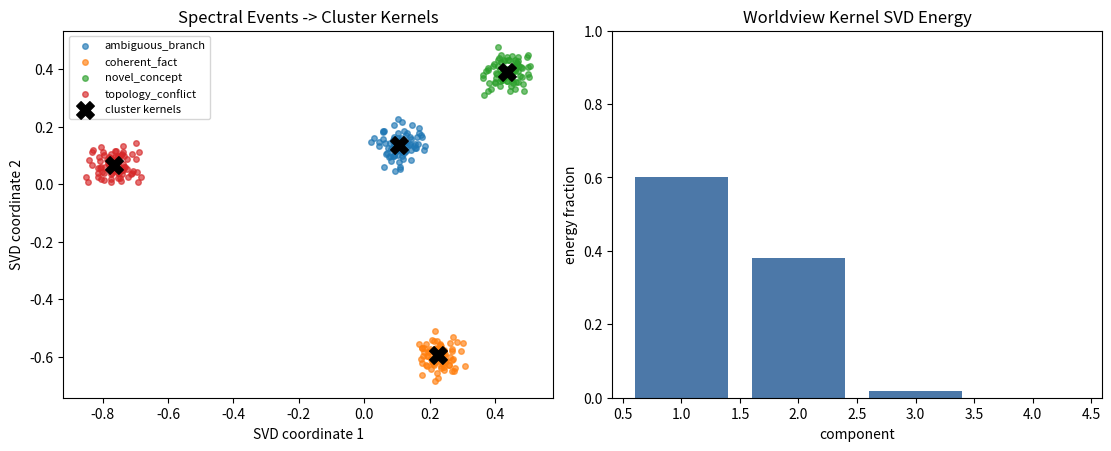

Write the Python code that produced this figure.
"""Online Spectral Update memory and nightly consolidation.

OSU stores new concepts as spectral event vectors instead of updating model
weights.  Nightly consolidation compresses raw events into cluster prototypes
and a low-rank SVD basis, preserving geometry while controlling capacity.
"""

from __future__ import annotations

import argparse
import json
import math
from dataclasses import asdict, dataclass
from pathlib import Path

import numpy as np


EPS = 1.0e-10


@dataclass
class SpectralEvent:
    vector: list[float]
    label: str
    importance: float
    timestamp: int
    payload: dict


@dataclass
class MemoryConfig:
    max_raw_events: int = 2048
    novelty_threshold: float = 0.10
    merge_threshold: float = 0.08
    svd_rank: int = 8
    min_cluster_size: int = 2


class OSUSpectralMemory:
    def __init__(self, cfg: MemoryConfig | None = None) -> None:
        self.cfg = cfg or MemoryConfig()
        self.raw_events: list[SpectralEvent] = []
        self.clusters: list[dict] = []
        self.svd_basis: np.ndarray | None = None
        self.svd_mean: np.ndarray | None = None
        self.singular_values: np.ndarray | None = None
        self.clock = 0

    @staticmethod
    def from_trace(trace: dict[str, float], label: str = "", payload: dict | None = None) -> SpectralEvent:
        vector = [
            float(trace.get("spectral_entropy", trace.get("entropy", 0.0))),
            float(trace.get("spectral_deff", trace.get("d_eff", 1.0))),
            float(trace.get("spectral_log_kappa", trace.get("log_kappa", 0.0))) / 20.0,
            float(trace.get("spectral_coherence", trace.get("coherence", 0.0))),
            float(trace.get("spectral_lambda_min", trace.get("lambda_min", 0.0))),
            float(trace.get("spectral_conflict_fraction", trace.get("conflict", 0.0))),
            float(trace.get("risk", 0.0)),
        ]
        importance = float(trace.get("risk", 0.0)) + 0.5 * max(0.0, -vector[4]) + 0.25 * vector[2]
        return SpectralEvent(vector=vector, label=label, importance=importance, timestamp=0, payload={} if payload is None else payload)

    def _matrix(self) -> np.ndarray:
        rows = [event.vector for event in self.raw_events]
        for cluster in self.clusters:
            rows.append(cluster["centroid"])
        if not rows:
            return np.empty((0, 7), dtype=float)
        return np.asarray(rows, dtype=float)

    @staticmethod
    def _distance(a: list[float] | np.ndarray, b: list[float] | np.ndarray) -> float:
        aa = np.asarray(a, dtype=float)
        bb = np.asarray(b, dtype=float)
        return float(np.sqrt(np.mean((aa - bb) ** 2)))

    def novelty(self, vector: list[float]) -> float:
        matrix = self._matrix()
        if matrix.size == 0:
            return 1.0
        return float(np.min(np.sqrt(np.mean((matrix - np.asarray(vector, dtype=float)[None, :]) ** 2, axis=1))))

    def add_event(self, event: SpectralEvent) -> bool:
        event.timestamp = self.clock
        self.clock += 1
        if self.novelty(event.vector) < self.cfg.novelty_threshold and event.importance < self.cfg.novelty_threshold:
            return False
        self.raw_events.append(event)
        if len(self.raw_events) > self.cfg.max_raw_events:
            self.raw_events = sorted(self.raw_events, key=lambda item: (item.importance, item.timestamp), reverse=True)[: self.cfg.max_raw_events]
        return True

    def add_trace(self, trace: dict[str, float], label: str = "", payload: dict | None = None) -> bool:
        return self.add_event(self.from_trace(trace, label, payload))

    def consolidate(self) -> dict[str, float]:
        if not self.raw_events:
            return self.summary()
        vectors = np.asarray([event.vector for event in self.raw_events], dtype=float)
        used = np.zeros(len(vectors), dtype=bool)
        new_clusters = []
        for i, event in enumerate(self.raw_events):
            if used[i]:
                continue
            dist = np.sqrt(np.mean((vectors - vectors[i : i + 1]) ** 2, axis=1))
            members = np.where((dist <= self.cfg.merge_threshold) & (~used))[0]
            if len(members) < self.cfg.min_cluster_size:
                members = np.array([i])
            used[members] = True
            weights = np.asarray([self.raw_events[j].importance + EPS for j in members], dtype=float)
            centroid = np.average(vectors[members], axis=0, weights=weights)
            radius = float(np.max(np.sqrt(np.mean((vectors[members] - centroid[None, :]) ** 2, axis=1))))
            labels = [self.raw_events[j].label for j in members if self.raw_events[j].label]
            new_clusters.append(
                {
                    "centroid": centroid.tolist(),
                    "size": int(len(members)),
                    "importance": float(np.sum(weights)),
                    "radius": radius,
                    "labels": labels[:8],
                    "last_timestamp": int(max(self.raw_events[j].timestamp for j in members)),
                }
            )

        combined = self.clusters + new_clusters
        merged = []
        for cluster in sorted(combined, key=lambda item: item["importance"], reverse=True):
            placed = False
            for old in merged:
                if self._distance(cluster["centroid"], old["centroid"]) <= self.cfg.merge_threshold:
                    total = old["importance"] + cluster["importance"]
                    old["centroid"] = (
                        (np.asarray(old["centroid"]) * old["importance"] + np.asarray(cluster["centroid"]) * cluster["importance"]) / max(total, EPS)
                    ).tolist()
                    old["importance"] = float(total)
                    old["size"] += int(cluster["size"])
                    old["radius"] = float(max(old["radius"], cluster["radius"]))
                    old["labels"] = (old.get("labels", []) + cluster.get("labels", []))[:8]
                    old["last_timestamp"] = max(old["last_timestamp"], cluster["last_timestamp"])
                    placed = True
                    break
            if not placed:
                merged.append(cluster)
        self.clusters = merged
        self.raw_events = []
        self._fit_svd()
        return self.summary()

    def _fit_svd(self) -> None:
        if not self.clusters:
            self.svd_basis = None
            self.svd_mean = None
            self.singular_values = None
            return
        x = np.asarray([cluster["centroid"] for cluster in self.clusters], dtype=float)
        self.svd_mean = x.mean(axis=0)
        centered = x - self.svd_mean[None, :]
        if len(x) == 1:
            self.svd_basis = np.eye(x.shape[1], dtype=float)[:1]
            self.singular_values = np.zeros(1, dtype=float)
            return
        _, s, vh = np.linalg.svd(centered, full_matrices=False)
        rank = max(1, min(self.cfg.svd_rank, vh.shape[0]))
        self.svd_basis = vh[:rank]
        self.singular_values = s[:rank]

    def recall(self, vector: list[float], k: int = 5) -> list[dict]:
        scored = []
        for cluster in self.clusters:
            dist = self._distance(vector, cluster["centroid"])
            score = -dist + 0.02 * math.log1p(cluster["importance"])
            scored.append((score, dist, cluster))
        for event in self.raw_events:
            dist = self._distance(vector, event.vector)
            scored.append((-dist, dist, {"centroid": event.vector, "size": 1, "importance": event.importance, "radius": 0.0, "labels": [event.label]}))
        return [
            {
                "score": float(score),
                "distance": float(dist),
                "size": int(item.get("size", 1)),
                "importance": float(item.get("importance", 0.0)),
                "radius": float(item.get("radius", 0.0)),
                "labels": item.get("labels", []),
            }
            for score, dist, item in sorted(scored, key=lambda row: row[0], reverse=True)[:k]
        ]

    def reconstruct_error(self) -> float:
        if self.svd_basis is None or self.svd_mean is None or not self.clusters:
            return 0.0
        x = np.asarray([cluster["centroid"] for cluster in self.clusters], dtype=float)
        centered = x - self.svd_mean[None, :]
        projected = centered @ self.svd_basis.T @ self.svd_basis
        return float(np.sqrt(np.mean((centered - projected) ** 2)))

    def summary(self) -> dict[str, float]:
        return {
            "raw_events": float(len(self.raw_events)),
            "clusters": float(len(self.clusters)),
            "clustered_events": float(sum(cluster["size"] for cluster in self.clusters)),
            "svd_rank": 0.0 if self.svd_basis is None else float(self.svd_basis.shape[0]),
            "svd_energy": 0.0 if self.singular_values is None else float(np.sum(self.singular_values**2)),
            "reconstruct_error": self.reconstruct_error(),
        }

    def save(self, path: Path) -> None:
        data = {
            "config": asdict(self.cfg),
            "clock": self.clock,
            "raw_events": [event.__dict__ for event in self.raw_events],
            "clusters": self.clusters,
            "svd_mean": None if self.svd_mean is None else self.svd_mean.tolist(),
            "svd_basis": None if self.svd_basis is None else self.svd_basis.tolist(),
            "singular_values": None if self.singular_values is None else self.singular_values.tolist(),
        }
        path.write_text(json.dumps(data, indent=2), encoding="utf-8")

    @classmethod
    def load(cls, path: Path) -> "OSUSpectralMemory":
        data = json.loads(path.read_text(encoding="utf-8"))
        mem = cls(MemoryConfig(**data["config"]))
        mem.clock = int(data.get("clock", 0))
        mem.raw_events = [SpectralEvent(**event) for event in data.get("raw_events", [])]
        mem.clusters = data.get("clusters", [])
        mem.svd_mean = None if data.get("svd_mean") is None else np.asarray(data["svd_mean"], dtype=float)
        mem.svd_basis = None if data.get("svd_basis") is None else np.asarray(data["svd_basis"], dtype=float)
        mem.singular_values = None if data.get("singular_values") is None else np.asarray(data["singular_values"], dtype=float)
        return mem


def synthetic_events(seed: int = 9191, n_per_class: int = 80) -> list[SpectralEvent]:
    rng = np.random.default_rng(seed)
    centers = {
        "coherent_fact": np.array([0.22, 1.25, 0.35, 0.92, 0.02, 0.00, 0.08]),
        "ambiguous_branch": np.array([0.55, 1.75, 0.58, 0.62, 0.01, 0.04, 0.34]),
        "topology_conflict": np.array([0.35, 1.42, 0.85, 0.38, -0.04, 0.65, 0.72]),
        "novel_concept": np.array([0.78, 2.05, 0.42, 0.82, 0.03, 0.02, 0.28]),
    }
    events = []
    for label, center in centers.items():
        for i in range(n_per_class):
            noise = rng.normal(0.0, 0.035, size=center.shape)
            if label == "topology_conflict":
                noise[4] -= abs(rng.normal(0.0, 0.02))
            vector = np.clip(center + noise, -1.0, 3.0)
            importance = float(vector[-1] + 0.25 * vector[2] + max(0.0, -vector[4]))
            events.append(SpectralEvent(vector=vector.tolist(), label=label, importance=importance, timestamp=0, payload={"index": i}))
    rng.shuffle(events)
    return events


def validate_memory(out_dir: Path, seed: int, n_per_class: int, merge_threshold: float, svd_rank: int) -> dict:
    out_dir.mkdir(parents=True, exist_ok=True)
    memory = OSUSpectralMemory(MemoryConfig(merge_threshold=merge_threshold, svd_rank=svd_rank, novelty_threshold=0.0))
    events = synthetic_events(seed, n_per_class)
    for event in events:
        memory.add_event(event)
    before = memory.summary()
    after = memory.consolidate()
    correct = 0
    total = 0
    for event in synthetic_events(seed + 17, max(8, n_per_class // 5)):
        hit = memory.recall(event.vector, k=1)[0]
        predicted = hit["labels"][0] if hit["labels"] else ""
        correct += int(predicted == event.label)
        total += 1
    memory_path = out_dir / "osu_memory.json"
    memory.save(memory_path)
    image_path = plot_memory(out_dir, events, memory)
    report = {
        "kind": "OSUSpectralMemoryValidation",
        "config": {
            "seed": seed,
            "n_per_class": n_per_class,
            "merge_threshold": merge_threshold,
            "svd_rank": svd_rank,
        },
        "before_consolidation": before,
        "after_consolidation": after,
        "recall_accuracy": correct / max(total, 1),
        "compression_ratio": len(events) / max(after["clusters"], 1.0),
        "memory_path": str(memory_path),
        "image": str(image_path),
    }
    (out_dir / "report.json").write_text(json.dumps(report, indent=2), encoding="utf-8")
    lines = [
        "# OSU Spectral Memory Validation",
        "",
        f"![memory]({image_path.resolve().as_posix().replace(' ', '%20')})",
        "",
        "| Raw events | Clusters | Compression | SVD rank | Recon error | Recall acc |",
        "| ---: | ---: | ---: | ---: | ---: | ---: |",
        f"| {len(events)} | {after['clusters']:.0f} | {report['compression_ratio']:.2f} | {after['svd_rank']:.0f} | "
        f"{after['reconstruct_error']:.6f} | {report['recall_accuracy']:.3f} |",
        "",
        f"- Memory: `{memory_path}`",
    ]
    (out_dir / "report.md").write_text("\n".join(lines) + "\n", encoding="utf-8")
    return report


def plot_memory(out_dir: Path, events: list[SpectralEvent], memory: OSUSpectralMemory) -> Path:
    import matplotlib.pyplot as plt

    x = np.asarray([event.vector for event in events], dtype=float)
    labels = [event.label for event in events]
    unique = sorted(set(labels))
    colors = {label: idx for idx, label in enumerate(unique)}
    if memory.svd_mean is not None and memory.svd_basis is not None and memory.svd_basis.shape[0] >= 2:
        proj = (x - memory.svd_mean[None, :]) @ memory.svd_basis[:2].T
        cluster_x = np.asarray([cluster["centroid"] for cluster in memory.clusters], dtype=float)
        cluster_proj = (cluster_x - memory.svd_mean[None, :]) @ memory.svd_basis[:2].T
    else:
        proj = x[:, :2]
        cluster_proj = np.asarray([cluster["centroid"][:2] for cluster in memory.clusters], dtype=float)
    fig, axes = plt.subplots(1, 2, figsize=(11, 4.4), constrained_layout=True)
    for label in unique:
        mask = np.array([item == label for item in labels])
        axes[0].scatter(proj[mask, 0], proj[mask, 1], s=16, alpha=0.65, label=label)
    if len(cluster_proj):
        axes[0].scatter(cluster_proj[:, 0], cluster_proj[:, 1], marker="X", s=160, c="black", label="cluster kernels")
    axes[0].set_title("Spectral Events -> Cluster Kernels")
    axes[0].set_xlabel("SVD coordinate 1")
    axes[0].set_ylabel("SVD coordinate 2")
    axes[0].legend(fontsize=8)

    singular = np.asarray([] if memory.singular_values is None else memory.singular_values, dtype=float)
    energy = singular**2
    if energy.sum() > 0:
        explained = energy / energy.sum()
    else:
        explained = np.zeros_like(energy)
    axes[1].bar(np.arange(1, len(explained) + 1), explained, color="#4c78a8")
    axes[1].set_ylim(0.0, 1.0)
    axes[1].set_title("Worldview Kernel SVD Energy")
    axes[1].set_xlabel("component")
    axes[1].set_ylabel("energy fraction")
    out = out_dir / "osu_memory_consolidation.png"
    fig.savefig(out, dpi=180)
    plt.close(fig)
    return out


def main() -> None:
    parser = argparse.ArgumentParser(description=__doc__)
    parser.add_argument("--out-dir", type=Path, default=Path("outputs/spectral_osu_memory_validation"))
    parser.add_argument("--seed", type=int, default=9191)
    parser.add_argument("--n-per-class", type=int, default=80)
    parser.add_argument("--merge-threshold", type=float, default=0.12)
    parser.add_argument("--svd-rank", type=int, default=4)
    args = parser.parse_args()
    print(json.dumps(validate_memory(args.out_dir, args.seed, args.n_per_class, args.merge_threshold, args.svd_rank), indent=2))


if __name__ == "__main__":
    main()
